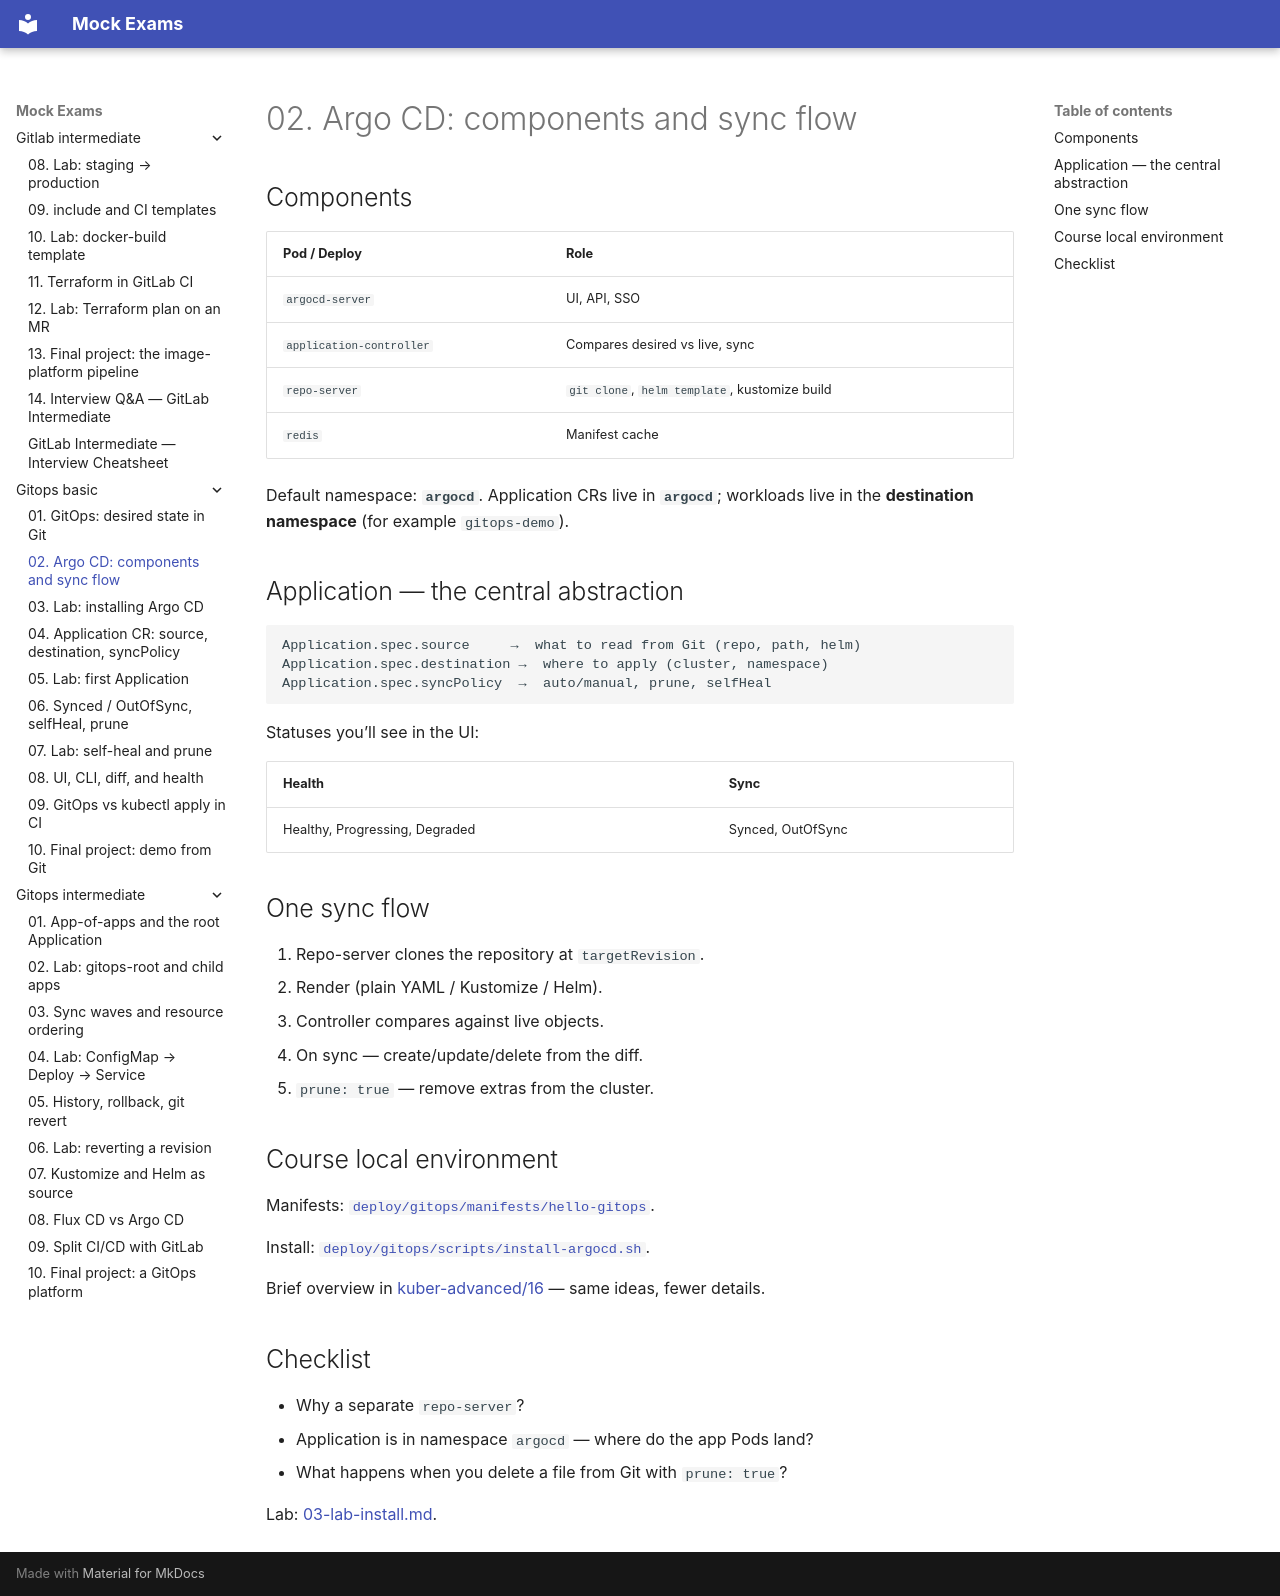

repository: FedorArbuzov/mock-exams · page: gitops-basic/02-argocd-architecture/index.html · generator: mkdocs

# 02. Argo CD: components and sync flow

## Components

| Pod / Deploy | Role |
|--------------|------|
| `argocd-server` | UI, API, SSO |
| `application-controller` | Compares desired vs live, sync |
| `repo-server` | `git clone`, `helm template`, kustomize build |
| `redis` | Manifest cache |

Default namespace: **`argocd`**. Application CRs live in **`argocd`**; workloads live in the **destination namespace** (for example `gitops-demo`).

## Application — the central abstraction

```text
Application.spec.source     →  what to read from Git (repo, path, helm)
Application.spec.destination →  where to apply (cluster, namespace)
Application.spec.syncPolicy  →  auto/manual, prune, selfHeal
```

Statuses you’ll see in the UI:

| Health | Sync |
|--------|------|
| Healthy, Progressing, Degraded | Synced, OutOfSync |

## One sync flow

1. Repo-server clones the repository at `targetRevision`.
2. Render (plain YAML / Kustomize / Helm).
3. Controller compares against live objects.
4. On sync — create/update/delete from the diff.
5. `prune: true` — remove extras from the cluster.

## Course local environment

Manifests: [`deploy/gitops/manifests/hello-gitops`](../../deploy/gitops/manifests/hello-gitops/).

Install: [`deploy/gitops/scripts/install-argocd.sh`](../../deploy/gitops/scripts/install-argocd.sh).

Brief overview in [kuber-advanced/16](../kuber-advanced/16-argocd.md) — same ideas, fewer details.

## Checklist

- Why a separate `repo-server`?
- Application is in namespace `argocd` — where do the app Pods land?
- What happens when you delete a file from Git with `prune: true`?

Lab: [03-lab-install.md](03-lab-install.md).
